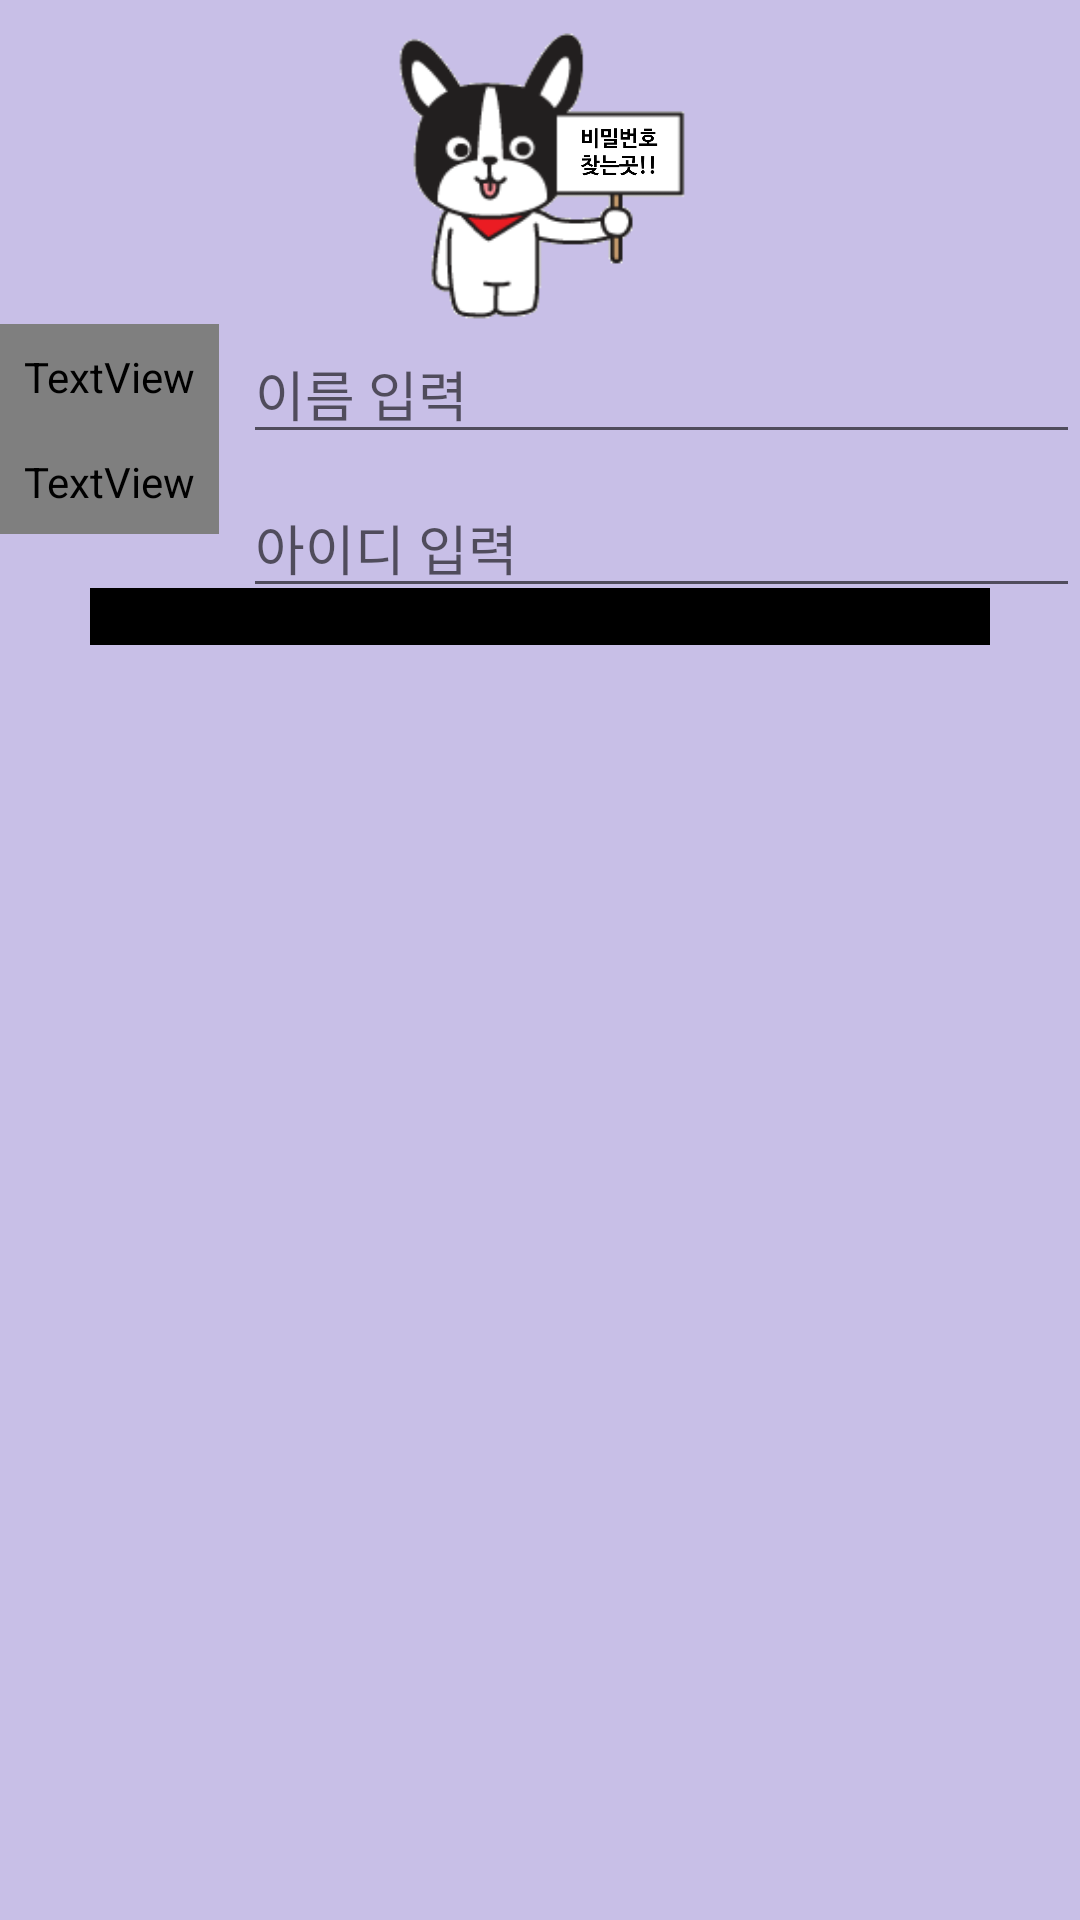

Reconstruct the res/layout file that produces this screen, plus the resources it refers to.
<!-- AndroidManifest.xml: application theme Theme.HoneyDog -->
<!-- res/layout/activity_search_pw.xml -->
<RelativeLayout xmlns:android="http://schemas.android.com/apk/res/android"
    xmlns:app="http://schemas.android.com/apk/res-auto"
    xmlns:tools="http://schemas.android.com/tools"
    android:layout_width="match_parent"
    android:layout_height="match_parent"
    android:background="#C8BFE7"
    tools:context=".activities.SearchPwActivity">


    <ImageView
        android:id="@+id/love_dogid"
        android:layout_width="100dp"
        android:layout_height="100dp"
        android:layout_centerHorizontal="true"
        android:layout_marginTop="8dp"
        android:src="@drawable/franch_pw" />


    <TextView
        android:id="@+id/tv_name"
        android:layout_width="wrap_content"
        android:layout_height="wrap_content"
        android:layout_below="@id/love_dogid"
        android:fontFamily="@font/kotra_hope"
        android:padding="8dp"
        android:text="닉네임"
        android:textSize="30sp" />

    <EditText
        android:id="@+id/search_nickname"
        android:layout_width="wrap_content"
        android:layout_height="wrap_content"
        android:layout_below="@id/love_dogid"
        android:layout_alignLeft="@id/search_id"
        android:layout_toRightOf="@id/tv_name"
        android:ems="15"
        android:hint="이름 입력"
        android:inputType="text"
        android:maxLines="1" />


    <TextView
        android:id="@+id/tv_id"
        android:layout_width="wrap_content"
        android:layout_height="wrap_content"
        android:layout_below="@id/tv_name"
        android:fontFamily="@font/kotra_hope"
        android:padding="8dp"
        android:text="아이디"
        android:textSize="30sp" />

    <EditText
        android:id="@+id/search_id"
        android:layout_width="wrap_content"
        android:layout_height="wrap_content"
        android:layout_below="@id/search_nickname"
        android:layout_marginLeft="8dp"
        android:layout_marginTop="8dp"
        android:layout_toRightOf="@id/tv_id"
        android:ems="15"
        android:hint="아이디 입력"
        android:inputType="text"
        android:maxLines="1" />


    <Button
        android:id="@+id/search_btn"
        android:layout_width="300dp"
        android:layout_height="wrap_content"
        android:layout_below="@id/tv_id"
        android:layout_centerHorizontal="true"
        android:layout_marginTop="18dp"
        android:backgroundTint="@color/black"
        android:fontFamily="@font/kotra_hope"
        android:text="비밀번호 찾기" />

</RelativeLayout>
<!-- resources referenced by this layout -->
<resources>
  <!-- drawable franch_pw: png bitmap (drawable, 202860 bytes) -->
  <style name="Theme.HoneyDog" parent="Theme.MaterialComponents.DayNight.NoActionBar">
          
          <item name="colorPrimary">@color/purple_500</item>
          <item name="colorPrimaryVariant">@color/purple_700</item>
          <item name="colorOnPrimary">@color/white</item>
          
          <item name="colorSecondary">@color/teal_200</item>
          <item name="colorSecondaryVariant">@color/teal_700</item>
          <item name="colorOnSecondary">@color/white</item>
          
          <item name="android:statusBarColor">@color/black</item>
          
  
      </style>
  <!-- not gathered from this repository: default colours our renderer supplied (Android Studio template values) -->
  <color name="purple_500">#FF6200EE</color>
  <color name="purple_700">#FF3700B3</color>
  <color name="teal_200">#FF03DAC5</color>
  <color name="teal_700">#FF018786</color>
  <color name="black">#FF000000</color>
  <color name="white">#FFFFFFFF</color>
</resources>
